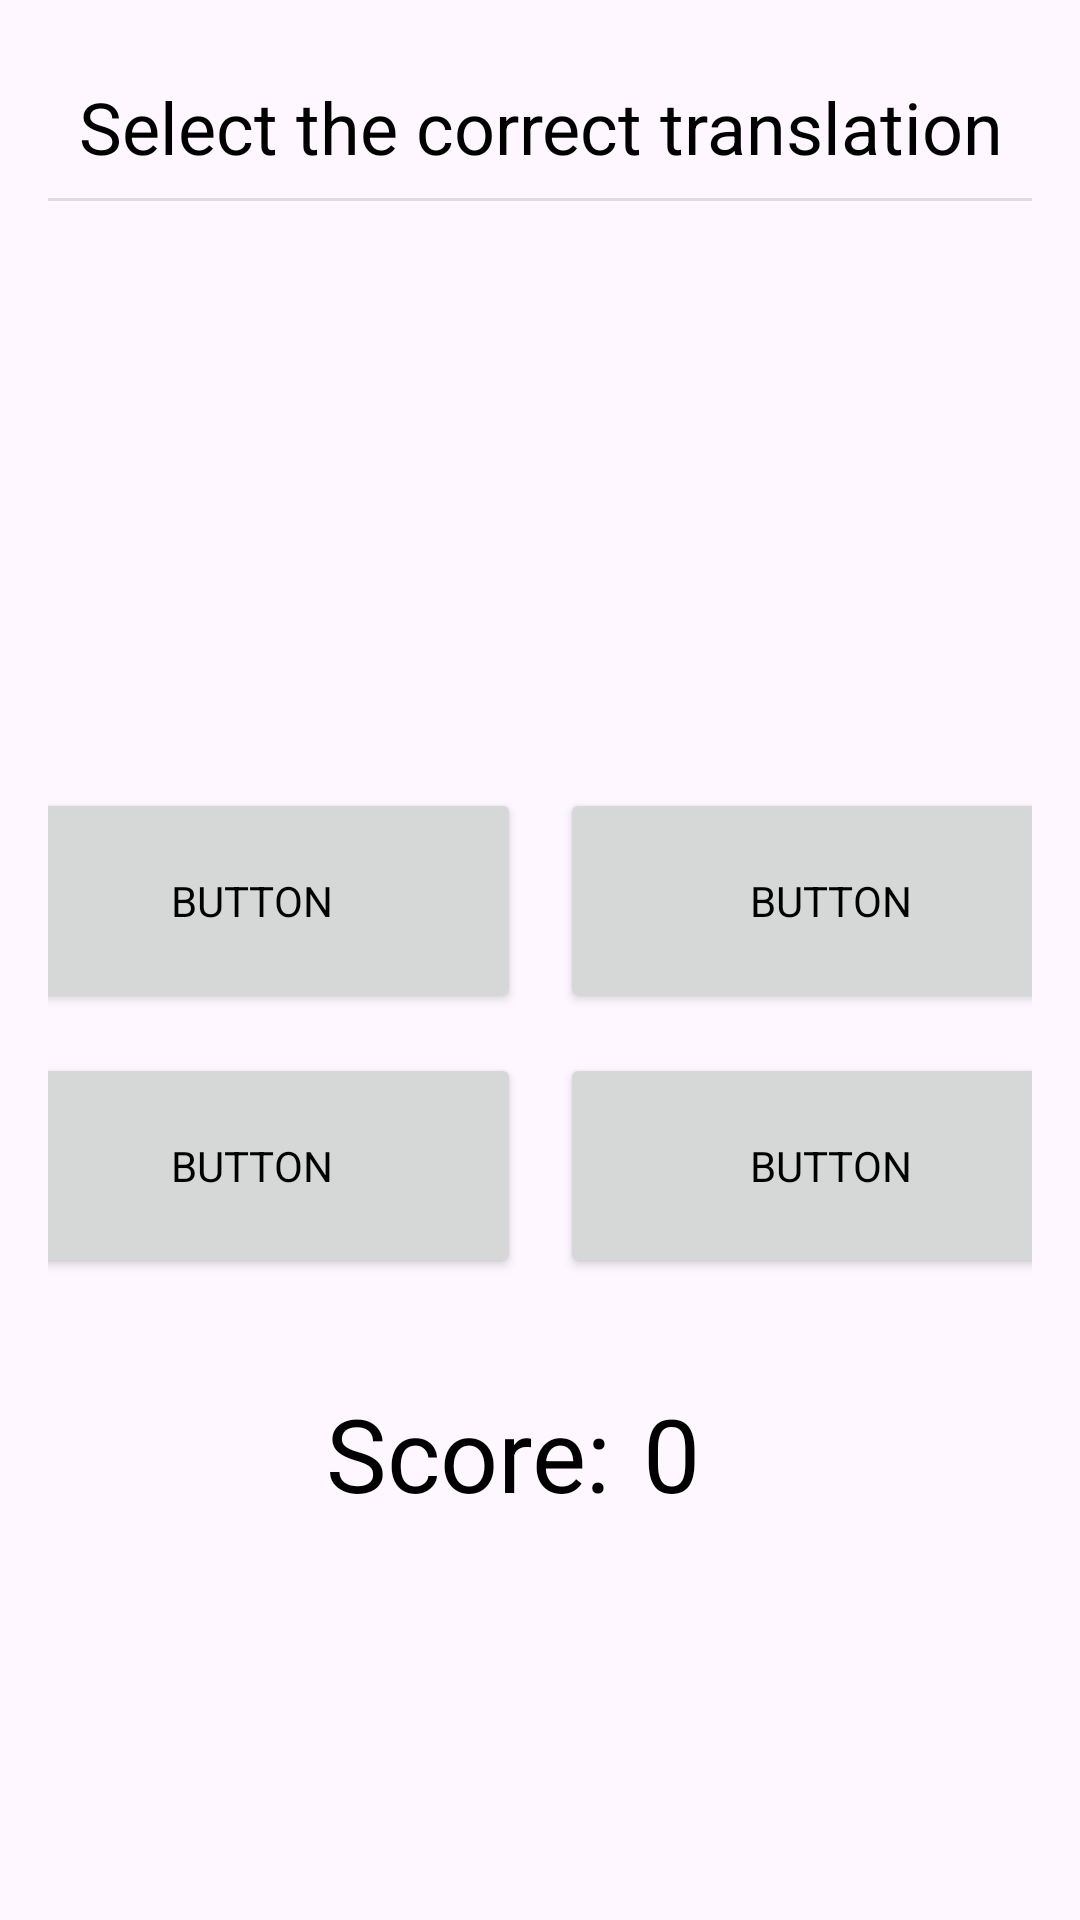

The Android layout XML behind this screen, and the referenced resources:
<!-- AndroidManifest.xml: application theme Base.Theme.LangLearn -->
<!-- res/layout/learning_activity.xml -->
<?xml version="1.0" encoding="utf-8"?>
<androidx.constraintlayout.widget.ConstraintLayout xmlns:android="http://schemas.android.com/apk/res/android"
    xmlns:app="http://schemas.android.com/apk/res-auto"
    xmlns:tools="http://schemas.android.com/tools"
    android:id="@+id/Settings"
    android:layout_width="match_parent"
    android:layout_height="match_parent"
    android:padding="16dp"
    tools:context=".LearningActivity">

    <TextView
        android:id="@+id/activityTitle2"
        android:layout_width="wrap_content"
        android:layout_height="wrap_content"
        android:layout_marginStart="100dp"
        android:layout_marginTop="10dp"
        android:layout_marginEnd="100dp"
        android:fontFamily="sans-serif-medium"
        android:text="Select the correct translation"
        android:textAlignment="center"
        android:textSize="24sp"
        app:layout_constraintEnd_toEndOf="parent"
        app:layout_constraintStart_toStartOf="parent"
        app:layout_constraintTop_toTopOf="parent" />

    <Button
        android:id="@+id/backToMainButton"
        android:layout_width="0dp"
        android:layout_height="50dp"
        android:layout_marginStart="60dp"
        android:layout_marginTop="580dp"
        android:layout_marginEnd="20dp"
        android:layout_marginBottom="101dp"
        android:contentDescription="@string/goBack"
        android:onClick="openMain"
        android:text="@string/goBack"
        app:layout_constraintBottom_toBottomOf="parent"
        app:layout_constraintEnd_toEndOf="parent"
        app:layout_constraintHorizontal_bias="1.0"
        app:layout_constraintStart_toStartOf="parent"
        app:layout_constraintTop_toTopOf="parent"
        app:layout_constraintVertical_bias="0.0" />

    <View
        android:id="@+id/divider2"
        android:layout_width="409dp"
        android:layout_height="1dp"
        android:layout_marginStart="10dp"
        android:layout_marginTop="50dp"
        android:layout_marginEnd="10dp"
        android:background="?android:attr/listDivider"
        app:layout_constraintEnd_toEndOf="parent"
        app:layout_constraintStart_toStartOf="parent"
        app:layout_constraintTop_toTopOf="parent" />

    <Button
        android:id="@+id/LearnButton0"
        android:layout_width="180dp"
        android:layout_height="75dp"
        android:layout_marginStart="32dp"
        android:layout_marginTop="225dp"
        android:layout_marginEnd="225dp"
        android:layout_marginBottom="288dp"
        android:text="Button"
        app:layout_constraintBottom_toTopOf="@+id/backToMainButton"
        app:layout_constraintEnd_toEndOf="parent"
        app:layout_constraintStart_toStartOf="parent"
        app:layout_constraintTop_toBottomOf="@+id/divider2" />

    <Button
        android:id="@+id/LearnButton1"
        android:layout_width="180dp"
        android:layout_height="75dp"
        android:layout_marginStart="225dp"
        android:layout_marginTop="225dp"
        android:layout_marginEnd="32dp"
        android:layout_marginBottom="288dp"
        android:text="Button"
        app:layout_constraintBottom_toTopOf="@+id/backToMainButton"
        app:layout_constraintEnd_toEndOf="parent"
        app:layout_constraintStart_toStartOf="parent"
        app:layout_constraintTop_toBottomOf="@+id/divider2" />

    <Button
        android:id="@+id/LearnButton2"
        android:layout_width="180dp"
        android:layout_height="75dp"
        android:layout_marginStart="32dp"
        android:layout_marginTop="288dp"
        android:layout_marginEnd="225dp"
        android:layout_marginBottom="174dp"
        android:text="Button"
        app:layout_constraintBottom_toTopOf="@+id/backToMainButton"
        app:layout_constraintEnd_toEndOf="parent"
        app:layout_constraintStart_toStartOf="parent"
        app:layout_constraintTop_toBottomOf="@+id/divider2" />

    <Button
        android:id="@+id/LearnButton3"
        android:layout_width="180dp"
        android:layout_height="75dp"
        android:layout_marginStart="225dp"
        android:layout_marginTop="288dp"
        android:layout_marginEnd="32dp"
        android:layout_marginBottom="174dp"
        android:text="Button"
        app:layout_constraintBottom_toTopOf="@+id/backToMainButton"
        app:layout_constraintEnd_toEndOf="parent"
        app:layout_constraintStart_toStartOf="parent"
        app:layout_constraintTop_toBottomOf="@+id/divider2" />

    <androidx.constraintlayout.widget.Guideline
        android:id="@+id/guideline"
        android:layout_width="wrap_content"
        android:layout_height="wrap_content"
        android:orientation="horizontal"
        app:layout_constraintGuide_begin="36dp" />

    <androidx.constraintlayout.widget.Guideline
        android:id="@+id/guideline2"
        android:layout_width="wrap_content"
        android:layout_height="wrap_content"
        android:orientation="vertical"
        app:layout_constraintGuide_begin="20dp" />

    <TextView
        android:id="@+id/foreignWord"
        android:layout_width="wrap_content"
        android:layout_height="wrap_content"
        android:layout_marginTop="100dp"
        android:layout_marginBottom="68dp"
        android:textSize="34sp"
        app:layout_constraintBottom_toTopOf="@+id/LearnButton0"
        app:layout_constraintEnd_toEndOf="parent"
        app:layout_constraintStart_toStartOf="parent"
        app:layout_constraintTop_toBottomOf="@+id/divider2" />

    <TextView
        android:id="@+id/ScoreNum"
        android:layout_width="wrap_content"
        android:layout_height="wrap_content"
        android:layout_marginStart="50dp"
        android:layout_marginTop="350dp"
        android:layout_marginBottom="70dp"
        android:text="@string/_0"
        android:textSize="34sp"
        app:layout_constraintBottom_toTopOf="@id/backToMainButton"
        app:layout_constraintEnd_toEndOf="parent"
        app:layout_constraintHorizontal_bias="0.573"
        app:layout_constraintStart_toStartOf="parent"
        app:layout_constraintTop_toBottomOf="@id/divider2"
        app:layout_constraintVertical_bias="0.703" />

    <TextView
        android:id="@+id/Score"
        android:layout_width="wrap_content"
        android:layout_height="wrap_content"
        android:layout_marginTop="350dp"
        android:layout_marginEnd="50dp"
        android:layout_marginBottom="70dp"
        android:text="@string/score"
        android:textSize="34sp"
        app:layout_constraintBottom_toTopOf="@id/backToMainButton"
        app:layout_constraintEnd_toEndOf="parent"
        app:layout_constraintHorizontal_bias="0.507"
        app:layout_constraintStart_toStartOf="parent"
        app:layout_constraintTop_toBottomOf="@id/divider2"
        app:layout_constraintVertical_bias="0.703" />

</androidx.constraintlayout.widget.ConstraintLayout>
<!-- resources referenced by this layout -->
<resources>
  <string name="_0">0</string>
  <string name="goBack">Go back</string>
  <string name="score">Score:</string>
  <style name="Base.Theme.LangLearn" parent="Theme.Material3.DayNight.NoActionBar">
          <item name="android:textColor">@color/Black</item>
          <item name="colorPrimary">@color/Blue</item>
          <item name="fontFamily">@font/montserrat_medium</item>
      </style>
  <color name="Black">#FF000000</color>
  <color name="Blue">#6363E1</color>
</resources>
